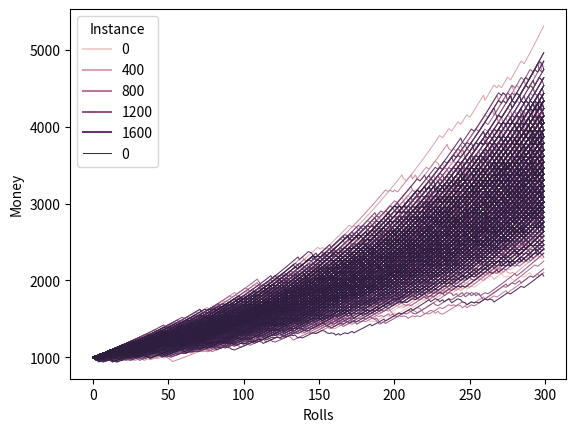

This chart was generated by the following Python code:
import random

from statistics import mean

import seaborn as sns
import matplotlib.pyplot as plt
from pandas import DataFrame


def scenario(value, bid_size, multiplier, chance):
    result = random.choices((True, False), weights=[chance, 1 - chance], k=1)[0]
    value = value - (bid_size * value) + (multiplier[result] * bid_size * value)
    return {True: (1, 0), False: (0, 1)}[result], value


def run(
    instance: int, bid_size, multiplier={True: 1.25, False: 0.6}, chance=0.5, rolls=50
):
    s = []
    value = 1000.0
    results = (0, 0)
    sequence = [((0, 0), value)]
    for instances in range(1, rolls + 1):
        result, value = scenario(value, bid_size, multiplier, chance)
        results = results[0] + result[0], results[1] + result[1]
        sequence.append((result, value, instance))
        if instances % 3:
            s.append(
                {
                    "Rolls": instances,
                    "Money": value,
                    "Instance": instance,
                    "WinLose": result,
                }
            )
        if not round(value):
            s.append(
                {
                    "Rolls": instances,
                    "Money": value,
                    "Instance": instance,
                    "WinLose": result,
                }
            )
            break
    return sequence, s


if __name__ == "__main__":
    multiplier = {True: 1.15, False: 0.7}
    chance = 0.85
    bid_size = 0.05
    runs = 2000
    rolls = 300
    all_results = []
    for instance in range(runs):
        all_results.append({"Rolls": 0, "Money": 1000, "Instance": instance})
    for instance in range(runs):
        _, result = run(instance, bid_size, multiplier, chance, rolls)
        all_results.extend(result)
    df = DataFrame(all_results, columns=["Rolls", "Money", "Instance"])
    print(
        f"""
    Max: {max([v["Money"] for v in all_results])}
    Min: {min([v["Money"] for v in all_results])}
    Mean: {mean([v["Money"] for v in all_results])}
    """
    )
    sns.lineplot(data=df, x="Rolls", y="Money", hue="Instance", size=0)
    plt.show()
